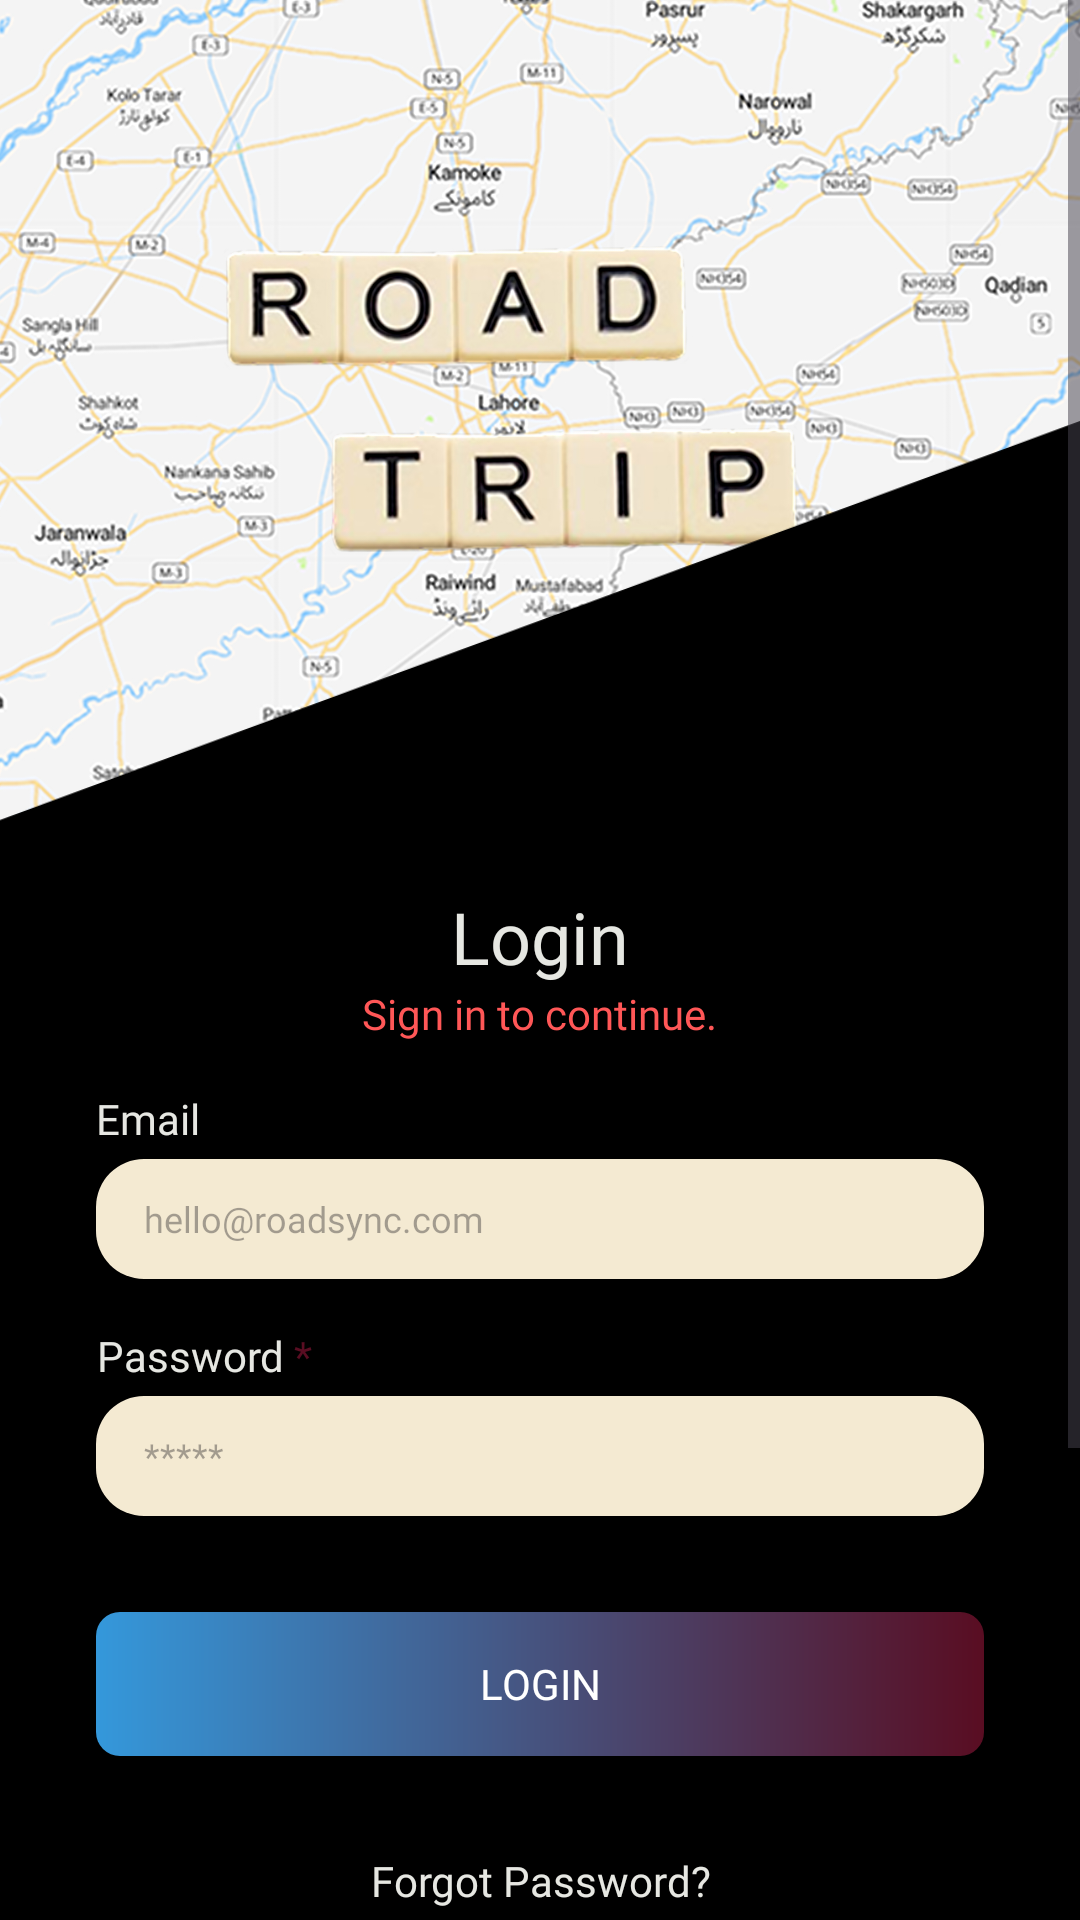

Layout XML and referenced resources for this Android screen:
<!-- AndroidManifest.xml: application theme Theme.RoadSync -->
<!-- res/layout/fragment_login.xml -->
<?xml version="1.0" encoding="utf-8"?>
<ScrollView xmlns:android="http://schemas.android.com/apk/res/android"
    android:layout_width="match_parent"
    android:layout_height="match_parent"
    android:background="@color/white">

    <RelativeLayout
        android:layout_width="match_parent"
        android:layout_height="wrap_content">

        <androidx.appcompat.widget.AppCompatImageView
            android:id="@+id/imageTrip"
            android:layout_width="match_parent"
            android:layout_height="280dp"
            android:scaleType="centerCrop"
            android:src="@drawable/ic_road_trip" />

        <androidx.appcompat.widget.AppCompatImageView
            android:layout_width="match_parent"
            android:layout_height="match_parent"
            android:layout_below="@+id/imageTrip"
            android:layout_marginTop="-140dp"
            android:scaleType="fitXY"
            android:src="@drawable/ic_rectangle_background"
            android:tint="@color/black" />

        <LinearLayout
            android:layout_width="match_parent"
            android:layout_height="wrap_content"
            android:layout_below="@id/imageTrip"
            android:orientation="vertical"
            android:padding="16dp">

            <androidx.appcompat.widget.AppCompatTextView
                style="@style/TextAppearance.AppCompat.Headline"
                android:layout_width="wrap_content"
                android:layout_height="wrap_content"
                android:layout_gravity="center"
                android:fontFamily="@font/poppins_bold"
                android:text="Login"
                android:textAlignment="center"
                android:textColor="@color/text_light" />

            <androidx.appcompat.widget.AppCompatTextView
                style="@style/TextAppearance.AppCompat.Small"
                android:layout_width="wrap_content"
                android:layout_height="wrap_content"
                android:layout_gravity="center"
                android:fontFamily="@font/poppins_medium"
                android:text="@string/sign_in_to_continue."
                android:textAlignment="center"
                android:textColor="@color/text_light" />


            <androidx.appcompat.widget.AppCompatTextView
                style="@style/TextAppearance.AppCompat.Small"
                android:layout_width="wrap_content"
                android:layout_height="wrap_content"
                android:layout_marginHorizontal="16dp"
                android:layout_marginTop="16dp"
                android:fontFamily="@font/poppins_medium"
                android:text="@string/email"
                android:textAlignment="center"
                android:textColor="@color/text_light" />

            <androidx.appcompat.widget.AppCompatEditText
                android:id="@+id/edEmail"
                style="@style/TextAppearance.AppCompat.Caption"
                android:layout_width="match_parent"
                android:layout_height="40dp"
                android:layout_marginHorizontal="16dp"
                android:layout_marginTop="4dp"
                android:background="@drawable/bg_editext"
                android:fontFamily="@font/poppins_regular"
                android:hint="hello@roadsync.com"
                android:inputType="textEmailAddress"
                android:paddingStart="16dp"
                android:paddingEnd="16dp"
                android:textColor="@color/black" />


            <androidx.appcompat.widget.AppCompatTextView
                style="@style/TextAppearance.AppCompat.Small"
                android:layout_width="wrap_content"
                android:layout_height="wrap_content"
                android:layout_marginHorizontal="16dp"
                android:layout_marginTop="16dp"
                android:fontFamily="@font/poppins_medium"
                android:text="@string/password"
                android:textAlignment="center"
                android:textColor="@color/text_light" />

            <androidx.appcompat.widget.AppCompatEditText
                android:id="@+id/edPassword"
                style="@style/TextAppearance.AppCompat.Caption"
                android:layout_width="match_parent"
                android:layout_height="40dp"
                android:layout_marginHorizontal="16dp"
                android:layout_marginTop="4dp"
                android:background="@drawable/bg_editext"
                android:fontFamily="@font/poppins_regular"
                android:hint="*****"
                android:inputType="textPassword"
                android:paddingStart="16dp"
                android:paddingEnd="16dp"
                android:textColor="@color/black" />


            <androidx.appcompat.widget.AppCompatButton
                android:id="@+id/loginButton"
                android:layout_width="match_parent"
                android:layout_height="wrap_content"
                android:layout_marginHorizontal="16dp"
                android:layout_marginVertical="32dp"
                android:background="@drawable/bg_button"
                android:fontFamily="@font/poppins_semibold"
                android:text="@string/login"
                android:textColor="@color/white" />

            <androidx.appcompat.widget.AppCompatTextView
                android:id="@+id/forgotPassword"
                style="@style/TextAppearance.AppCompat.Small"
                android:layout_width="wrap_content"
                android:layout_height="wrap_content"
                android:layout_gravity="center"
                android:fontFamily="@font/poppins_semibold"
                android:text="@string/forgot_password"
                android:textAlignment="center"
                android:textColor="@color/text_light" />

            <androidx.appcompat.widget.AppCompatTextView
                android:id="@+id/signup"
                style="@style/TextAppearance.AppCompat.Small"
                android:layout_width="wrap_content"
                android:layout_height="wrap_content"
                android:layout_gravity="center"
                android:layout_marginTop="@dimen/dp_8"
                android:fontFamily="@font/poppins_semibold"
                android:text="@string/signup_"
                android:textAlignment="center"
                android:textColor="@color/text_light" />


        </LinearLayout>


        <com.google.android.material.progressindicator.CircularProgressIndicator
            android:id="@+id/loadingView"
            android:layout_width="wrap_content"
            android:layout_height="wrap_content"
            android:layout_centerInParent="true"
            android:indeterminate="true"
            android:visibility="gone" />

    </RelativeLayout>
</ScrollView>
<!-- resources referenced by this layout -->
<resources>
  <color name="black">#FF000000</color>
  <color name="text_light">#e6e7e2</color>
  <color name="white">#FFFFFFFF</color>
  <dimen name="dp_8">8dp</dimen>
  <!-- drawable bg_button (drawable) -->
  <?xml version="1.0" encoding="utf-8"?>
  <shape xmlns:android="http://schemas.android.com/apk/res/android"
      android:shape="rectangle">
  
      <corners android:radius="8dp" />
      <gradient
          android:angle="180"
          android:endColor="@color/primary_blue"
          android:startColor="@color/primary_maroon"/>
  </shape>
  <!-- drawable bg_editext (drawable) -->
  <?xml version="1.0" encoding="utf-8"?>
  <shape xmlns:android="http://schemas.android.com/apk/res/android"
      android:shape="rectangle">
      <corners android:radius="16dp" />
      <solid android:color="@color/background" />
  </shape>
  <!-- drawable ic_rectangle_background (drawable) -->
  <vector xmlns:android="http://schemas.android.com/apk/res/android"
      android:width="353dp"
      android:height="708dp"
      android:viewportWidth="353"
      android:viewportHeight="708">
    <path
        android:pathData="M0,133L353,0V708H0V133Z"
        android:fillColor="#222222"/>
  </vector>
  <!-- drawable ic_road_trip: jpg bitmap (drawable, 810859 bytes) -->
  <string name="email">Email</string>
  <string name="forgot_password">Forgot Password?</string>
  <string name="login">Login</string>
  <string name="password">Password <font color="#590d22">*</font></string>
  <string name="sign_in_to_continue."><font color="#ff5757">Sign in to continue.</font></string>
  <string name="signup_">Signup!</string>
  <style name="Theme.RoadSync" parent="Base.Theme.RoadSync" />
  <color name="primary_blue">#3498DB</color>
  <color name="primary_maroon">#590d22</color>
  <color name="background">#f4ead2</color>
  <style name="Base.Theme.RoadSync" parent="Theme.Material3.DayNight.NoActionBar">
          
           <item name="colorPrimary">@color/primary_blue</item>
          <item name="colorPrimaryDark">@color/white</item>
      </style>
</resources>
